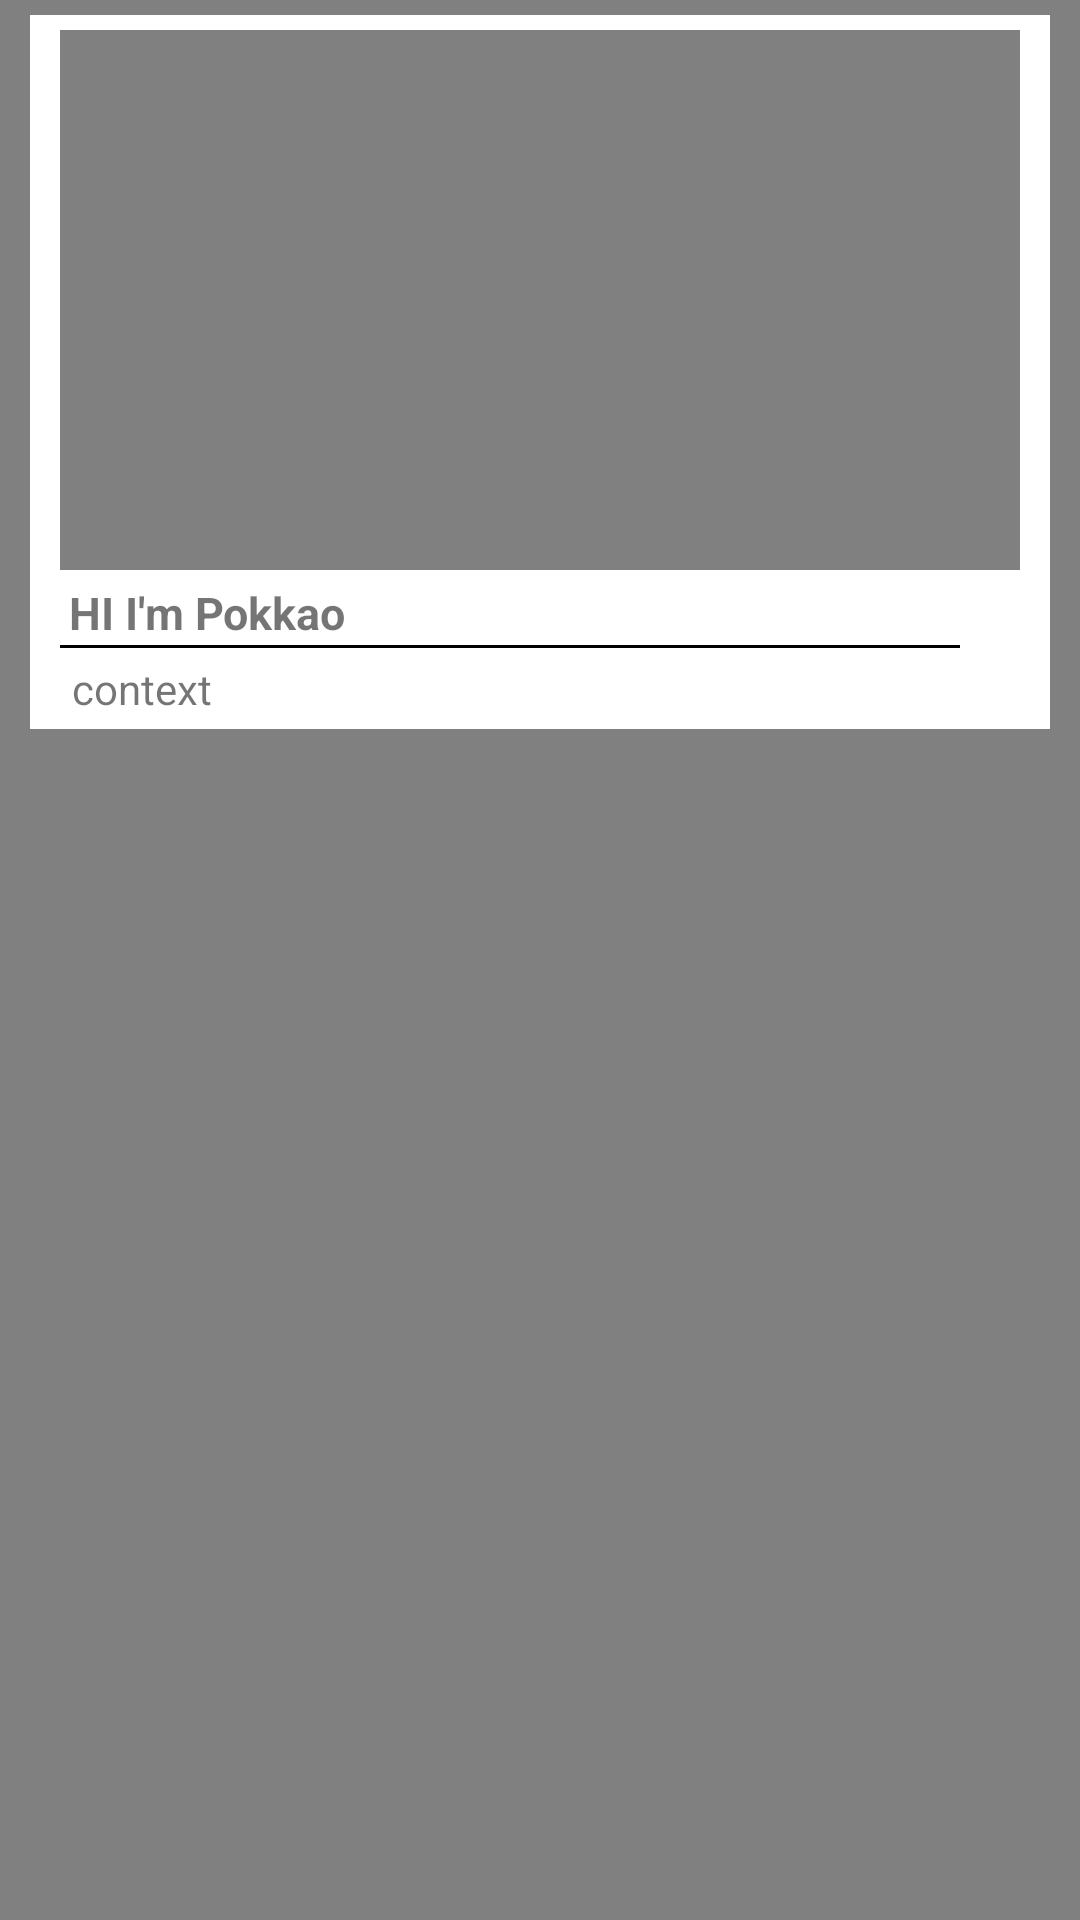

Android layout source for this screen:
<!-- AndroidManifest.xml: application theme AppTheme -->
<!-- res/layout/main_recycleview.xml -->
<?xml version="1.0" encoding="utf-8"?>
<LinearLayout xmlns:android="http://schemas.android.com/apk/res/android"
                android:layout_width="match_parent"
                  android:layout_height="wrap_content"
                  android:orientation="vertical"
                  android:background="@color/colorGray">

        <LinearLayout   android:layout_width="match_parent"
                        android:layout_height="wrap_content"
                        android:orientation="vertical"
                        android:background="@color/colorWhite"
                        android:layout_marginLeft="10dp"
                        android:layout_marginTop="5dp"
                        android:layout_marginRight="10dp"
                        android:layout_marginBottom="3dp">

            <ImageView
                       android:id="@+id/Image_topic"
                       android:layout_width="320dp"
                       android:layout_height="180dp"
                       android:layout_gravity="center"
                       android:layout_marginTop="5dp"
                       android:background="@color/colorGray"/>

            <TextView
                    android:id="@+id/text_topic"
                    android:layout_width="310dp"
                    android:layout_height="25dp"
                    android:paddingLeft="13dp"
                    android:paddingTop="4dp"
                    android:text="HI I'm Pokkao"
                    android:textSize="15dp"
                    android:maxLength="40"
                    android:textStyle="bold"/>

            <View android:layout_width="300dp"
                  android:layout_height="1dp"
                  android:layout_marginLeft="10dp"
                  android:background="@color/colorBlack">
            </View>

            <TextView
                    android:id="@+id/text_sub_content"
                    android:layout_width="310dp"
                    android:layout_height="wrap_content"
                    android:layout_marginLeft="10dp"
                    android:text="context"
                    android:padding="4dp"
                    android:maxLength="85"/>
        </LinearLayout>
    </LinearLayout>
<!-- resources referenced by this layout -->
<resources>
  <color name="colorBlack">#000000</color>
  <color name="colorGray">#808080</color>
  <color name="colorWhite">#FFFFFF</color>
  <style name="AppTheme" parent="Base.Theme.AppCompat.Light.DarkActionBar">
          
          <item name="colorPrimary">@color/colorPrimary</item>
          <item name="colorPrimaryDark">@color/colorPrimaryDark</item>
          <item name="colorAccent">@color/colorAccent</item>
      </style>
  <color name="colorPrimary">#008577</color>
  <color name="colorPrimaryDark">#00574B</color>
  <color name="colorAccent">#D81B60</color>
</resources>
